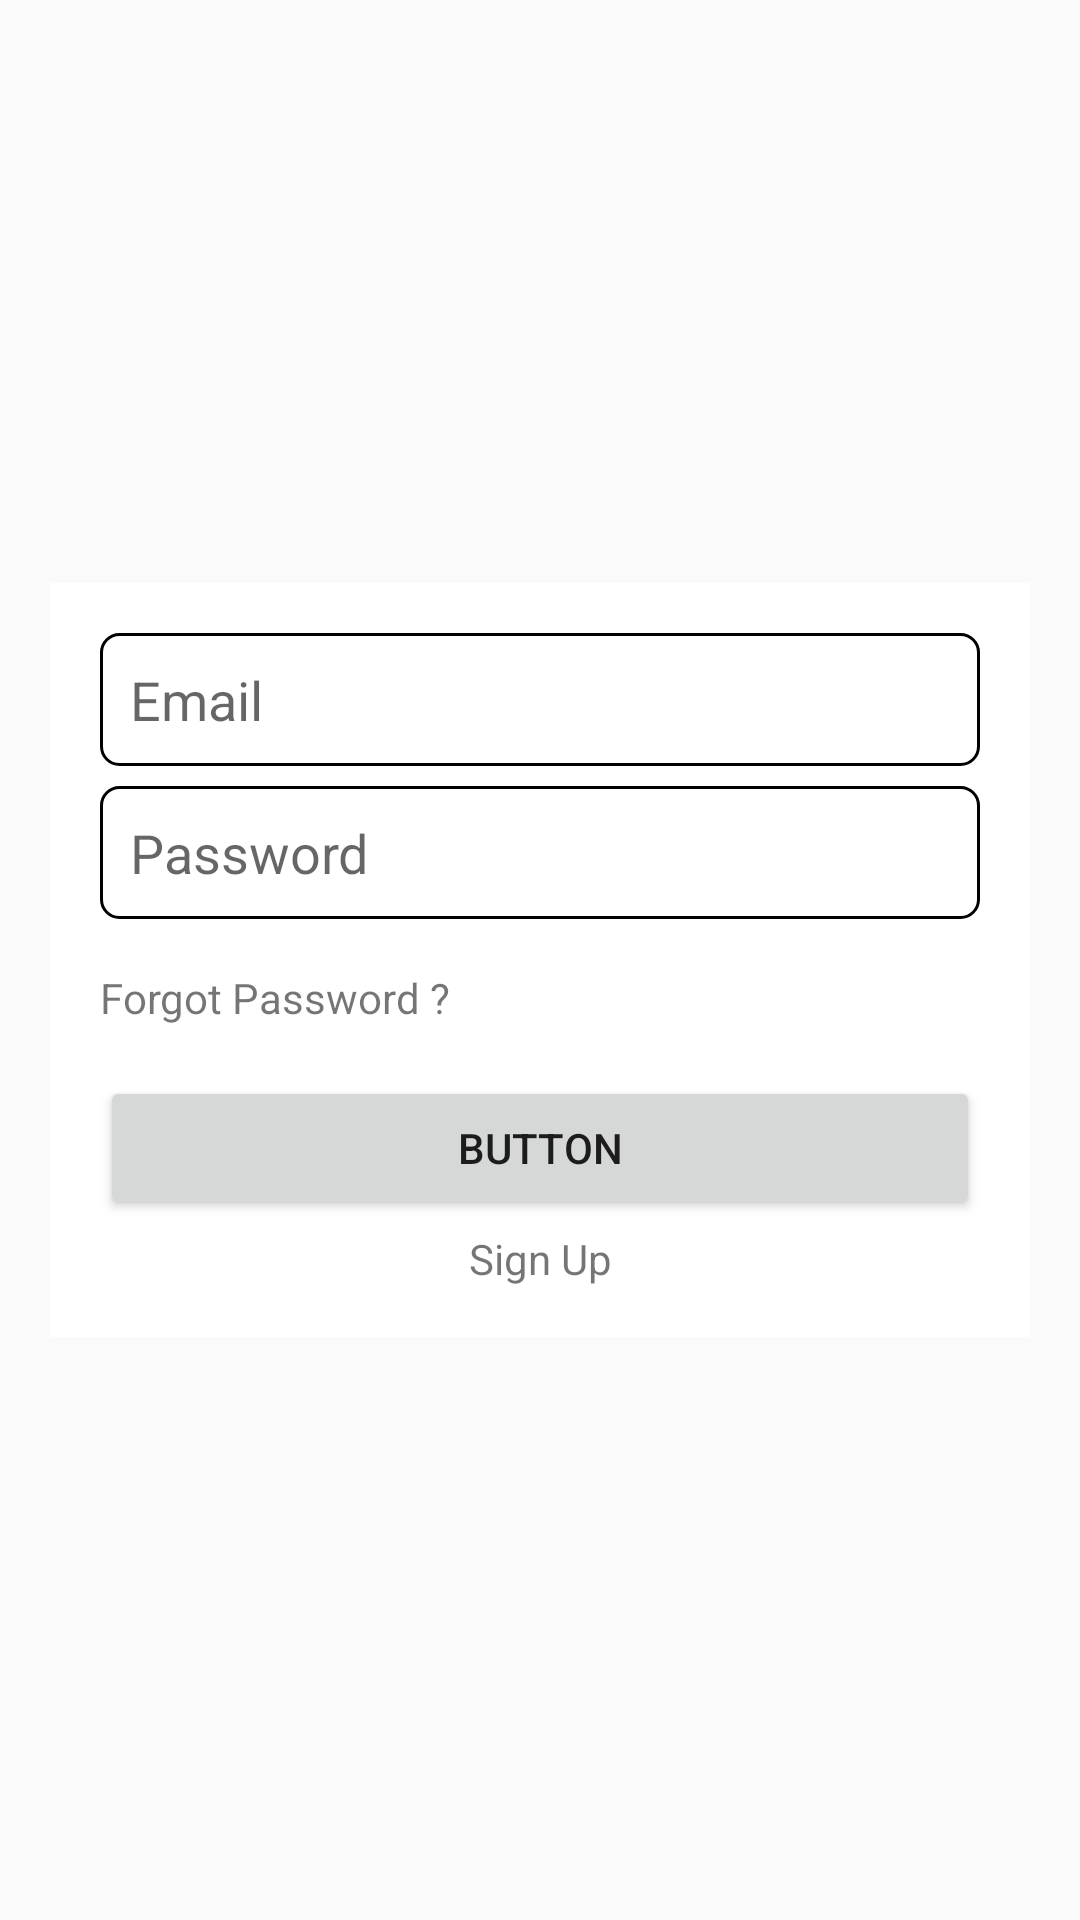

This screen was rendered from an Android layout file. Write that file and the resources it references.
<!-- AndroidManifest.xml: application theme Theme.Jose -->
<!-- res/layout/activity_main.xml -->
<?xml version="1.0" encoding="utf-8"?>
<androidx.constraintlayout.widget.ConstraintLayout xmlns:android="http://schemas.android.com/apk/res/android"
    xmlns:app="http://schemas.android.com/apk/res-auto"
    xmlns:tools="http://schemas.android.com/tools"
    android:id="@+id/main"
    android:layout_width="match_parent"
    android:layout_height="match_parent"
    tools:context=".MainActivity">

    <LinearLayout
        android:layout_width="match_parent"
        android:layout_height="wrap_content"
        android:background="@color/design_default_color_surface"
        android:orientation="vertical"
        android:padding="50px"
        android:layout_marginLeft="50px"
        android:layout_marginRight="50px"
        app:layout_constraintBottom_toBottomOf="parent"
        app:layout_constraintEnd_toEndOf="parent"
        app:layout_constraintStart_toStartOf="parent"
        app:layout_constraintTop_toTopOf="parent">

        <EditText
            android:id="@+id/editTextText11"
            android:layout_width="match_parent"
            android:layout_height="wrap_content"
            android:background="@drawable/curve"
            android:hint="Email"
            android:inputType="text"
            android:padding="10dp" />

        <EditText
            android:id="@+id/editTextText12"
            android:layout_width="match_parent"
            android:layout_height="wrap_content"
            android:layout_below="@+id/editTextText11"
            android:layout_marginTop="20px"
            android:background="@drawable/curve"
            android:hint="Password"
            android:inputType="text"
            android:padding="10dp" />

        <TextView
            android:id="@+id/textView10"
            android:layout_width="match_parent"
            android:layout_height="wrap_content"
            android:layout_below="@+id/editTextText12"
            android:layout_marginTop="50px"
            android:text="Forgot Password ?" />

        <Button
            android:id="@+id/button4"
            android:layout_width="match_parent"
            android:layout_height="wrap_content"
            android:layout_below="@+id/textView10"
            android:layout_marginTop="50px"
            android:onClick="signin"
            android:text="Button" />

        <TextView
            android:id="@+id/textView14"
            android:layout_width="match_parent"
            android:layout_height="wrap_content"
            android:layout_below="@+id/button4"
            android:layout_marginTop="10px"
            android:text="Sign Up"
            android:onClick="signup"
            android:textAlignment="center" />
    </LinearLayout>
</androidx.constraintlayout.widget.ConstraintLayout>
<!-- resources referenced by this layout -->
<resources>
  <!-- drawable curve (drawable) -->
  <?xml version="1.0" encoding="utf-8"?>
  <shape xmlns:android="http://schemas.android.com/apk/res/android"
      android:shape="rectangle">
      <stroke
          android:width="1dp"></stroke>
      <corners android:radius="6dp"></corners>
  
  </shape>
  <style name="Theme.Jose" parent="Base.Theme.Jose" />
  <style name="Base.Theme.Jose" parent="Theme.MaterialComponents.DayNight.Bridge">
          
           <item name="colorPrimary">@color/blue</item>
      </style>
  <color name="blue">#0147A6</color>
</resources>
